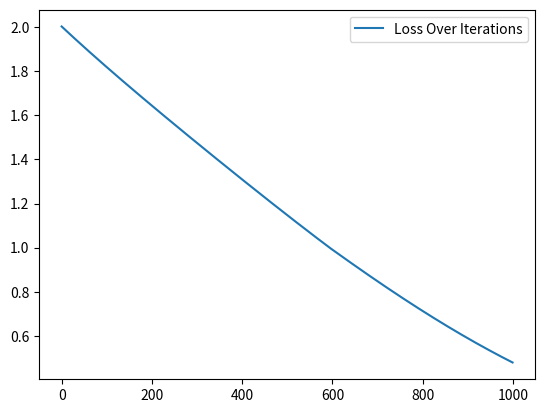

This figure's Python source:
import numpy
import matplotlib.pyplot as plt
from mpl_toolkits.mplot3d import Axes3D
import math

# back propagation is an important word

iNodes = 2
oNodes = 2
hNodes = 3
batchSize = 1

iData = numpy.random.randn(batchSize,iNodes)
oData = numpy.random.randn(batchSize,oNodes)
print(iData)

lossArray = numpy.array([[]])
indices = numpy.array([[]])

w1 = numpy.random.randn(iNodes,hNodes)
w2 = numpy.random.randn(hNodes,oNodes)
for i in range(1000):
    hValues = iData.dot(w1)

    #rectified Linear Unit (ReLu)
    #removes all negative value and replacing them with 0

    hRelu = numpy.maximum(hValues,0)
    oDataPredicitons = hRelu.dot(w2)

    loss = numpy.square(oDataPredicitons - oData).sum()
    lossArray = numpy.append(lossArray,loss)
    indices = numpy.append(indices,i)

    #partial derivative of output predictions
    gradProd = 2 * (oDataPredicitons - oData)
    gradW2 = hRelu.T.dot(gradProd)
    gradHRelu = gradProd.dot(w2.T)
    gradHValues = gradHRelu.copy()
    gradHValues[hValues<0] = 0
    gradW1 = iData.T.dot(gradHValues)


    w1 = w1 - gradW1 * .001
    w2 = w2 - gradW2 * .001

plt.plot(indices, lossArray)
plt.legend(["Loss Over Iterations"])
plt.show()

print(oData)
print(oDataPredicitons)


# print(loss)
# # print(iData)
# # print(w1)
# # print(hRelu)
# # print(oDataPredicitons)

# x = numpy.arange(-8,8,0.1)
# y = numpy.arange(-8,8,0.1)
# x,y = numpy.meshgrid(x,y)

# z = x**2 + y **2

# #partial derivative of each x and y
# gradient = [2*x,2*y]


# axes = plt.axes(projection = "3d")
# axes.plot_surface(x,y,z)
# # derivative = 2*x
# # plt.plot(x,y,x,z)
# plt.show()
